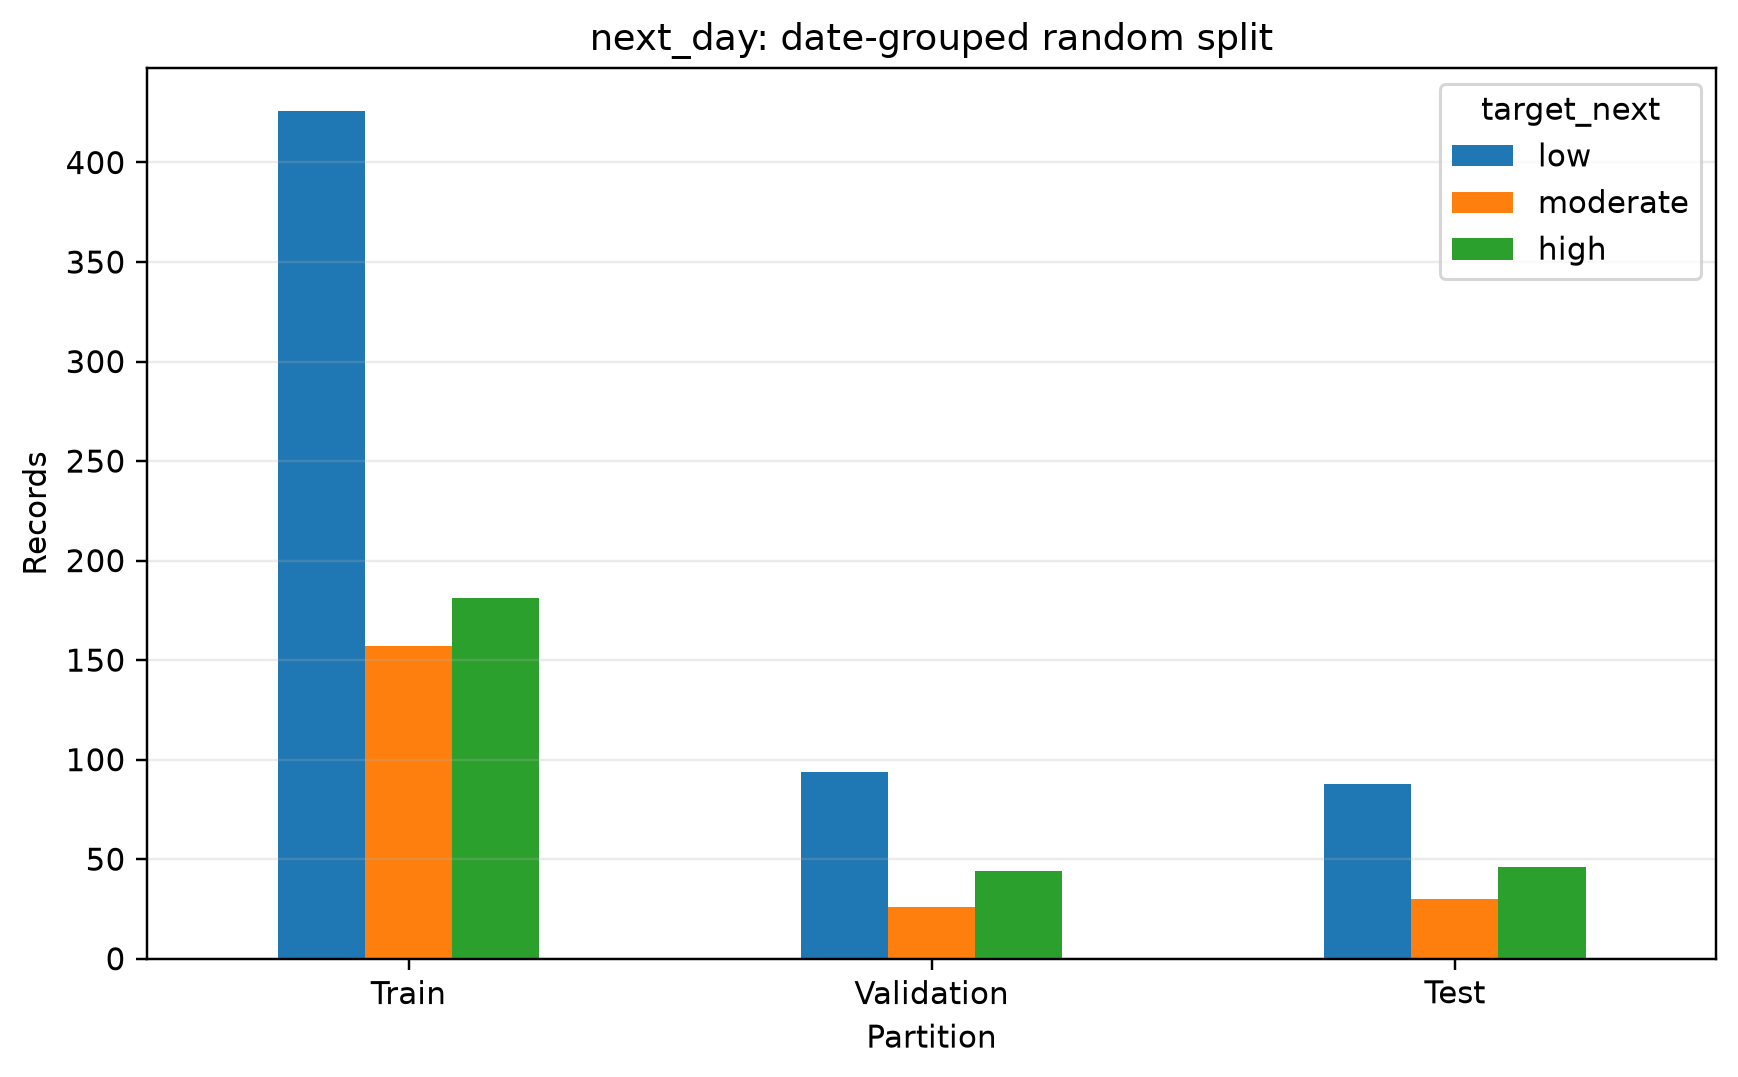

Values plotted in this chart, from the file beside it:
, low, moderate, high
Train, 426, 157, 181
Validation, 94, 26, 44
Test, 88, 30, 46
